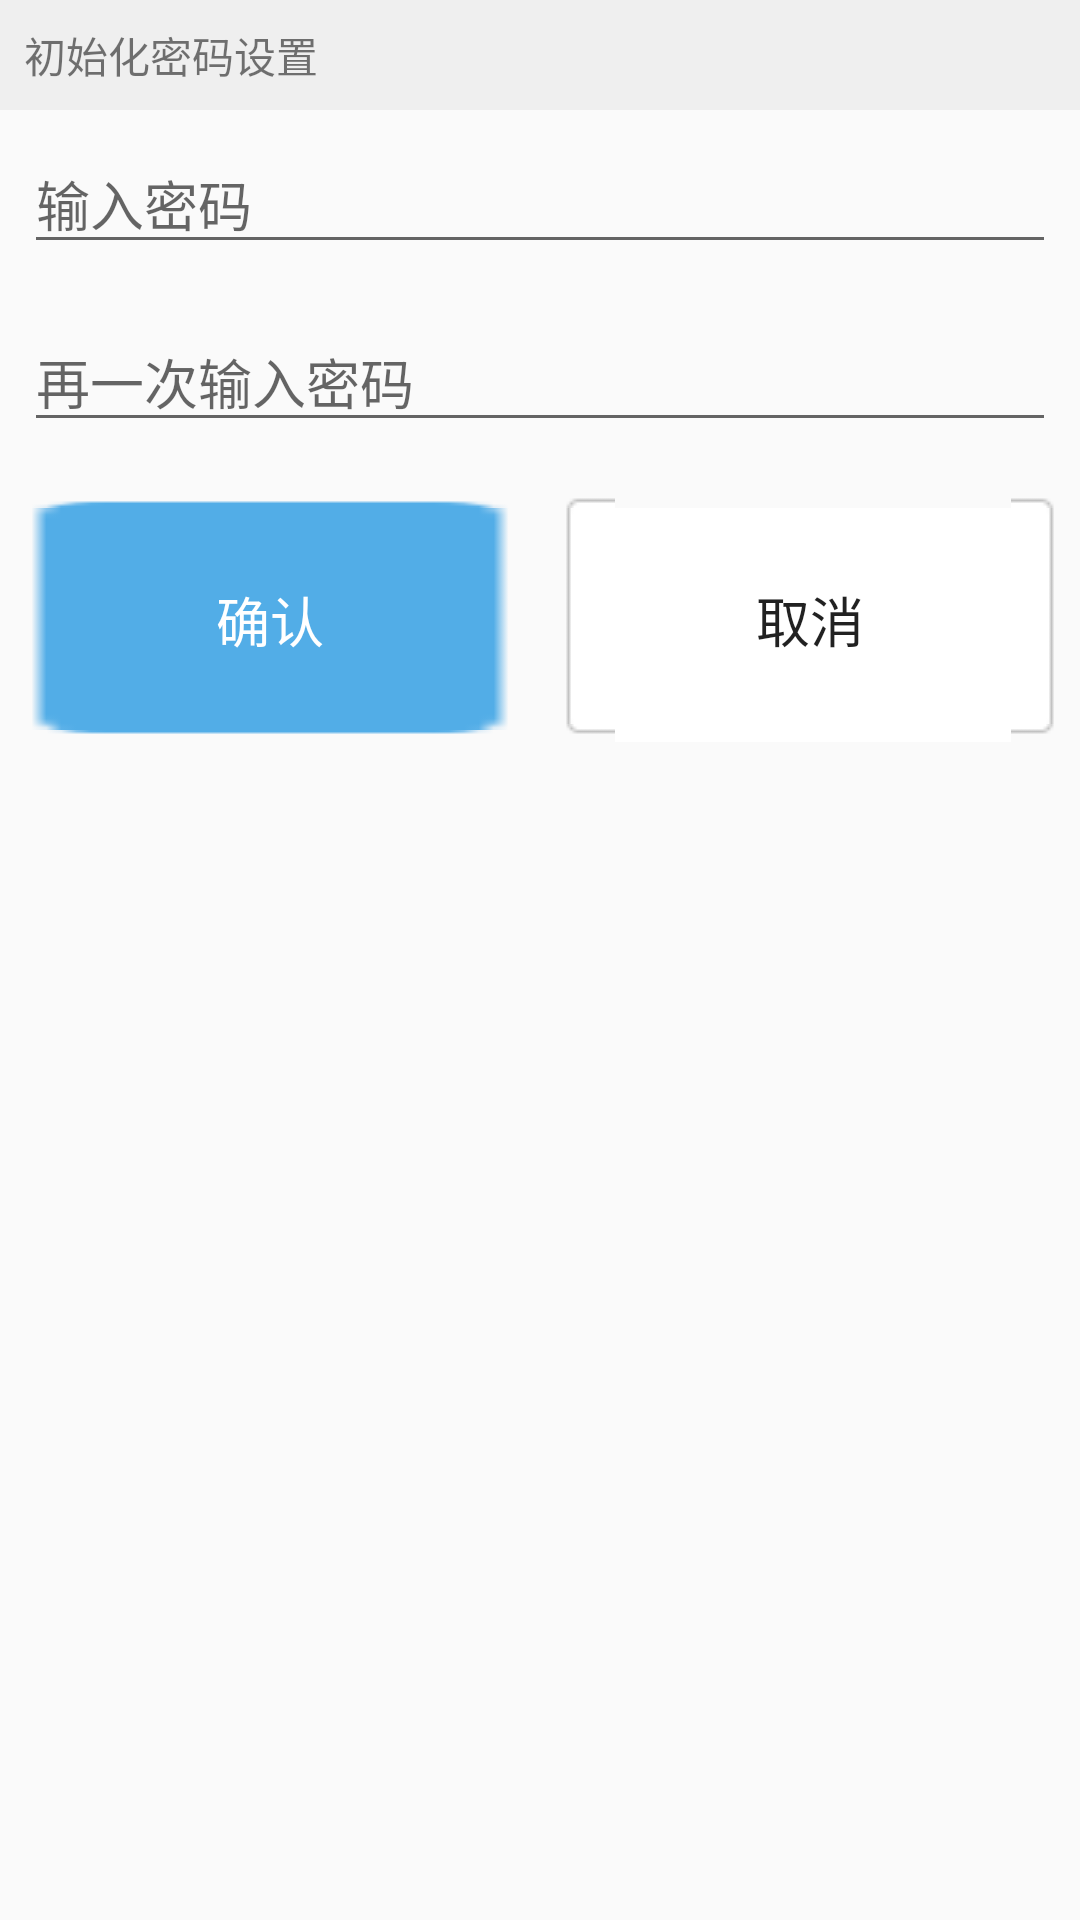

This screen was rendered from an Android layout file. Write that file and the resources it references.
<!-- AndroidManifest.xml: application theme AppTheme -->
<!-- res/layout/dialog_init_defind_password.xml -->
<?xml version="1.0" encoding="utf-8"?>
<LinearLayout xmlns:android="http://schemas.android.com/apk/res/android"
    android:layout_width="match_parent"
    android:layout_height="wrap_content"
    android:orientation="vertical" >
    <TextView 
        android:layout_width="match_parent"
        android:layout_height="wrap_content"
        android:drawableLeft="@drawable/dialog_title_default_icon"
        android:background="@drawable/dialog_title_background"
        android:text="初始化密码设置"
        android:padding="8dp"
        android:drawablePadding="5dp"
        android:layout_gravity="center_vertical"
        />
    <EditText 
        android:id="@+id/dialog_pwd_et"
        android:layout_width="match_parent"
        android:layout_height="wrap_content"
        android:layout_margin="8dp"
        android:inputType="textPassword"
        android:hint="输入密码"
        />
    <EditText 
        android:id="@+id/dialog_pwd_confirm_et"
        android:layout_width="match_parent"
        android:layout_height="wrap_content"
        android:layout_margin="8dp"
        android:inputType="textPassword"
        android:hint="再一次输入密码"
        />
    
    <LinearLayout 
        android:layout_width="match_parent"
        android:layout_height="wrap_content"
        android:orientation="horizontal"
        >
        <Button 
            android:id="@+id/dialog_ok_btn"
            android:layout_width="0dp"
            android:layout_height="wrap_content"
            android:layout_weight="1"
            android:layout_margin="8dp"
            android:text="确认"
            android:textColor="@android:color/white"
            android:textSize="18sp"
            android:background="@drawable/dialog_perform_button_select"
            />
        <Button 
            android:id="@+id/dialog_cancel_btn"
            android:layout_width="0dp"
            android:layout_height="wrap_content"
            android:layout_weight="1"
            android:text="取消"
            android:layout_margin="8dp"
            android:textSize="18sp"
            android:background="@drawable/dialog_cancel_button_select"
            />
        
        
    </LinearLayout>
    

</LinearLayout>
<!-- resources referenced by this layout -->
<resources>
  <!-- drawable dialog_cancel_button_select (drawable) -->
  <?xml version="1.0" encoding="utf-8"?>
  <selector xmlns:android="http://schemas.android.com/apk/res/android" >
      <item android:state_pressed="true" android:drawable="@drawable/dg_button_cancel_select"></item>
      <item android:drawable="@drawable/dg_button_cancel_normal"></item>
  
  </selector>
  <!-- drawable dialog_perform_button_select (drawable) -->
  <?xml version="1.0" encoding="utf-8"?>
  <selector xmlns:android="http://schemas.android.com/apk/res/android" >
      <item android:state_pressed="true" android:drawable="@drawable/dg_btn_confirm_select"></item>
      <item android:drawable="@drawable/dg_btn_confirm_normal"></item>
  
  </selector>
  <style name="AppTheme" parent="Theme.AppCompat.Light.NoActionBar">
          
          <item name="colorPrimary">@color/colorPrimary</item>
          <item name="colorPrimaryDark">@color/colorPrimaryDark</item>
          <item name="colorAccent">@color/colorAccent</item>
      </style>
  <color name="colorPrimary">#3F51B5</color>
  <color name="colorPrimaryDark">#303F9F</color>
  <color name="colorAccent">#FF4081</color>
</resources>
